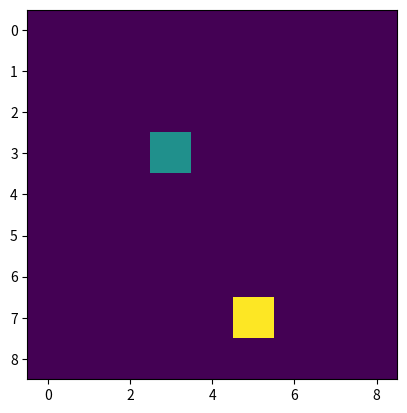

Write the Python code that produced this figure.
"""
Enhanced Snake Environment
This file extends the Snake class to include a proper observation space for RL algorithms.
"""

from collections import deque
import numpy as np
import matplotlib.pyplot as plt
import random

from collections import deque
import numpy as np
import matplotlib.pyplot as plt
import random
from math import sqrt


def manhattan(a, b):
    return sum(abs(val1 - val2) for val1, val2 in zip(a, b))


def softmax(x):
    """Compute softmax values for each sets of scores in x."""
    e_x = np.exp(x - np.max(x))  # Subtracting the max value for numerical stability
    return e_x / e_x.sum()


class Snake:
    def __init__(self, grid_size):
        self.grid_size = grid_size
        self.reset()

        self.action_space = [0, 1, 2, 3]  # up, down, left, right
        self.action_map = {
            0: (-1, 0),
            1: (1, 0),
            2: (0, -1),
            3: (0, 1),
        }

    def _get_snake_distance_from_mice(self):
        dx = (self.mice[0] - self.snake[0][0]) / self.grid_size  # dx_to_food
        dy = (self.mice[1] - self.snake[0][1]) / self.grid_size  # dt_to_food
        return dx, dy

    def build_observation_space(self):
        """
        dx, dy = distance from snake head to mice
        distance_from_mice = manhatten_distance from mice to snake head
        distance_from_wall = manhatten_distance from wall to snake head
        direction_from_wall = direction from wall to snake head
        snake_length = length of the snake vector
        """
        print(self.snake[0], self.mice)
        distance_from_mice = manhattan(self.snake[0], self.mice)
        distances_from_wall = [
            manhattan(self.snake[0], (0, 0)),
            manhattan(self.snake[0], (self.grid_size - 1, 0)),
            manhattan(self.snake[0], (0, self.grid_size - 1)),
            manhattan(self.snake[0], (self.grid_size - 1, self.grid_size - 1)),
        ]

        distance_from_wall = min(distances_from_wall)
        direction_from_wall = np.argmin(distances_from_wall)

        dx, dy = self._get_snake_distance_from_mice()
        magnitude = max(np.sqrt(dx**2 + dy**2), 1e-5)
        dir_x, dir_y = dx / magnitude, dy / magnitude

        snake_length = len(self.snake)
        self.observation_space = (
            dx,
            dy,
            dir_x,
            dir_y,
            distance_from_mice,
            distance_from_wall,
            direction_from_wall,
            snake_length,
        )
        # print('self.observation_space: ', self.observation_space)
        return np.array(self.observation_space)

    def get_state(self):
        self.observation_space = self.build_observation_space()
        return self.observation_space

    def reset(self):
        self.done = False
        self.score = 0
        self.snake = deque(
            [
                (
                    np.random.randint(0, self.grid_size - 1),
                    np.random.randint(0, self.grid_size - 1),
                )
            ]
        )
        self.spawn_mice()
        self.observation_space = self.build_observation_space()
        return self.get_state(), 0, False, {}

    def step(self, action):
        dx, dy = self.action_map[action]

        # Check if we take action and snake dies?
        # adds the action to the current position
        new_head_x = self.snake[0][0] + dx
        # adds the action to the current position
        new_head_y = self.snake[0][1] + dy

        if (
            new_head_x < 0
            or new_head_y < 0
            or new_head_x >= self.grid_size
            or new_head_y >= self.grid_size
        ):
            self.done = True
            return self.get_state(), -1, self.done, {}  # state, reward, done, info

        # check if snake ate itself
        if (new_head_x, new_head_y) in self.snake:
            self.done = True
            return self.get_state(), -1, self.done, {}  # state, reward, done, info

        # If snake does not die and its a valid move
        # move snake
        self.snake.appendleft((new_head_x, new_head_y))

        # check if snake ate the mice
        if (new_head_x, new_head_y) == self.mice:
            self.score += 1
            self.spawn_mice()  # spawns new mice
            return self.get_state(), 1, self.done, {}
        else:
            self.snake.pop()  # remove tail - simulates movement
            # to encourage faster food acquisition we will reinforce a small penalty for every step
            # if snake moves closer to mice, give slightly positive reward else slightly negative reward
            prev_distance = manhattan(self.snake[0], self.mice)
            new_distance = manhattan((new_head_x, new_head_y), self.mice)
            if new_distance < prev_distance:
                reward = 0.01
            else:
                reward = -0.01
            return self.get_state(), reward, self.done, {}

    def render(self):
        # Create a gridxgrid matrix of all zeros
        grid = np.zeros((self.grid_size, self.grid_size))
        # puts 1 wherever the snake is
        for x, y in self.snake:
            grid[x, y] = 1

        # puts 2 where the mice is
        grid[self.mice[0], self.mice[1]] = 2
        return grid

    def spawn_mice(self):
        # should check for snake position
        all_positions = set(
            (x, y) for x in range(self.grid_size) for y in range(self.grid_size)
        )
        occupied_by_snake = set(self.snake)
        free_positions = all_positions - occupied_by_snake
        if not free_positions:
            self.done = True
            self.mice = None
        else:
            self.mice = random.choice(list(free_positions))
        return self.mice


if __name__ == "__main__":
    # Test the environment
    env = Snake(grid_size=9)
    state, _, _, _ = env.reset()

    print("Initial state:", state)
    print("Grid:")
    plt.imshow(env.render())
    plt.show()

    # Take a random action
    action = random.choice(env.action_space)
    next_state, reward, done, _ = env.step(action)

    print(f"Action: {action}, Reward: {reward}, Done: {done}")
    print("Next state:", next_state)
    plt.imshow(env.render())
    plt.show()

    # Take a random action
    action = random.choice(env.action_space)
    next_state, reward, done, _ = env.step(action)

    print(f"Action: {action}, Reward: {reward}, Done: {done}")
    print("Next state:", next_state)
    plt.imshow(env.render())
    plt.show()
